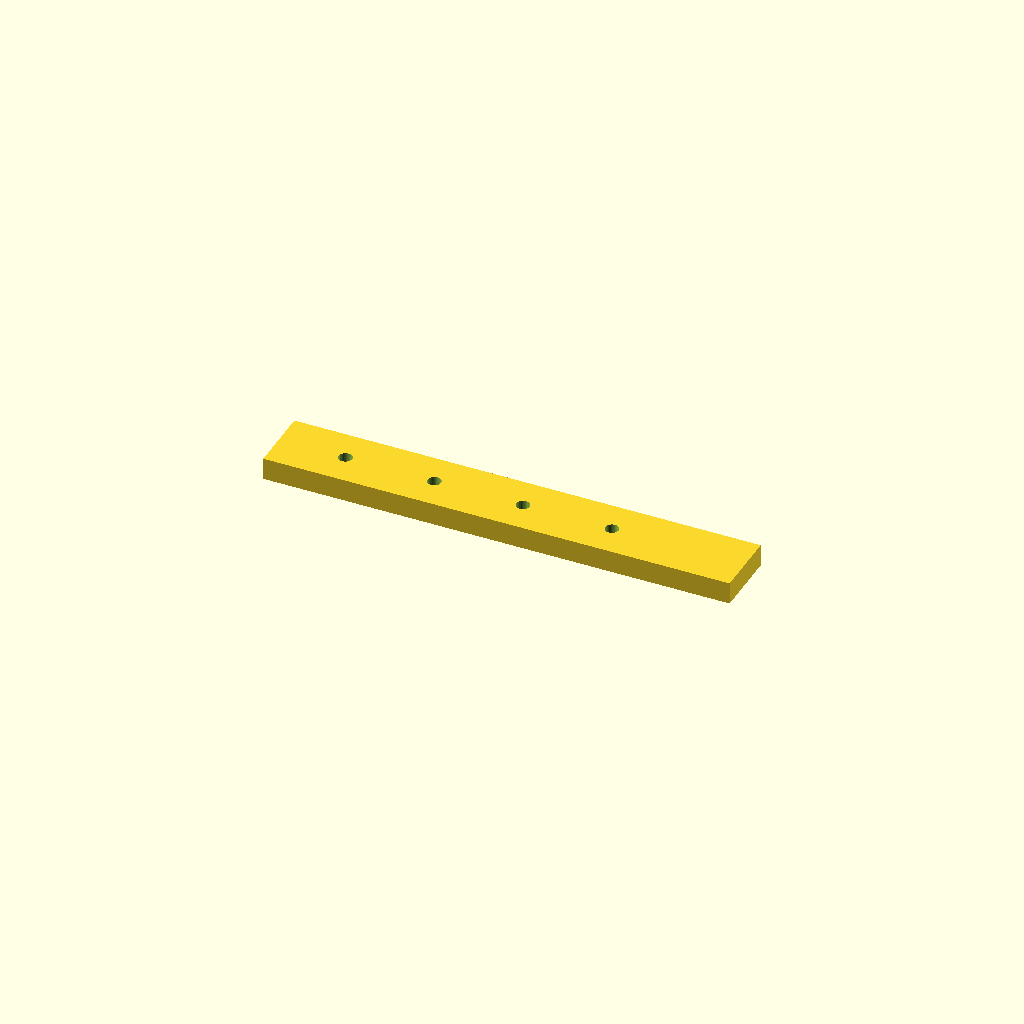
Cell 1 — every parameter at its default value.
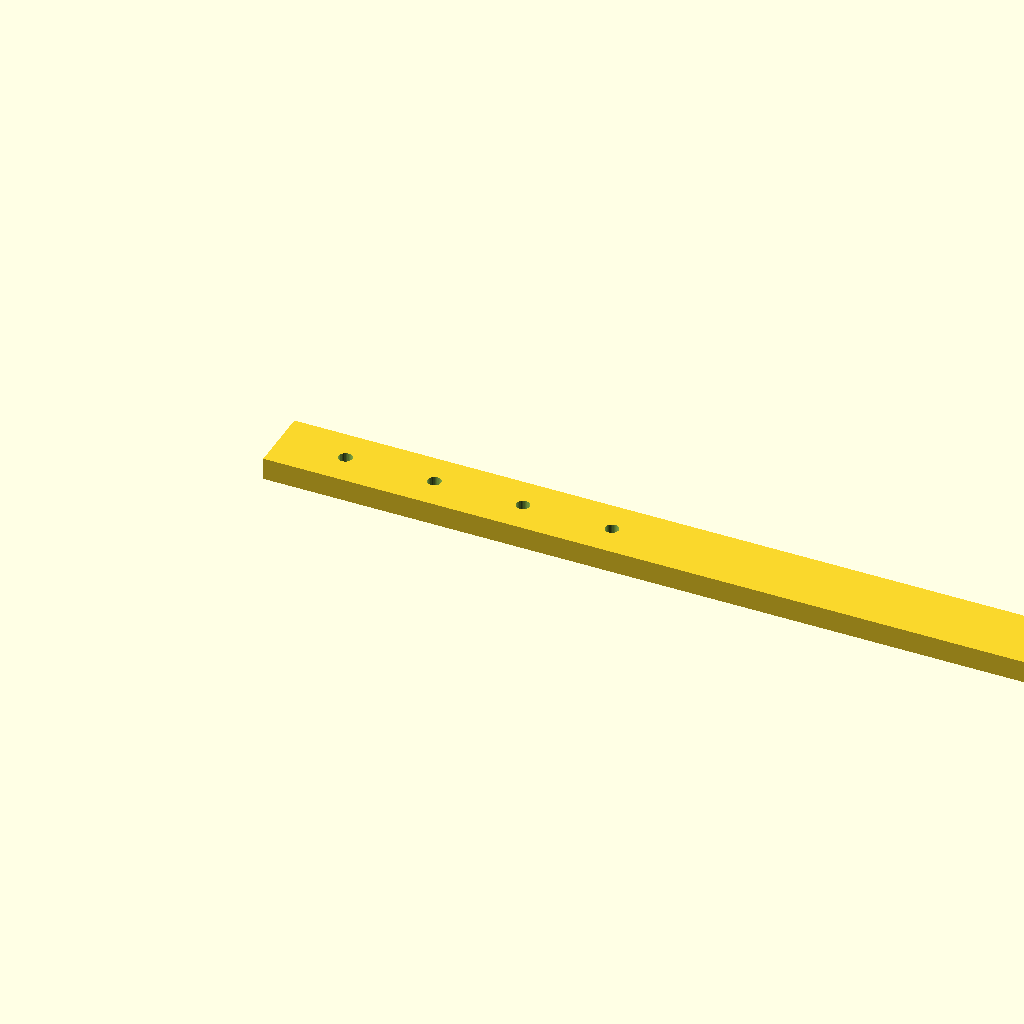
Cell 2: the same model with rail_l = 420.
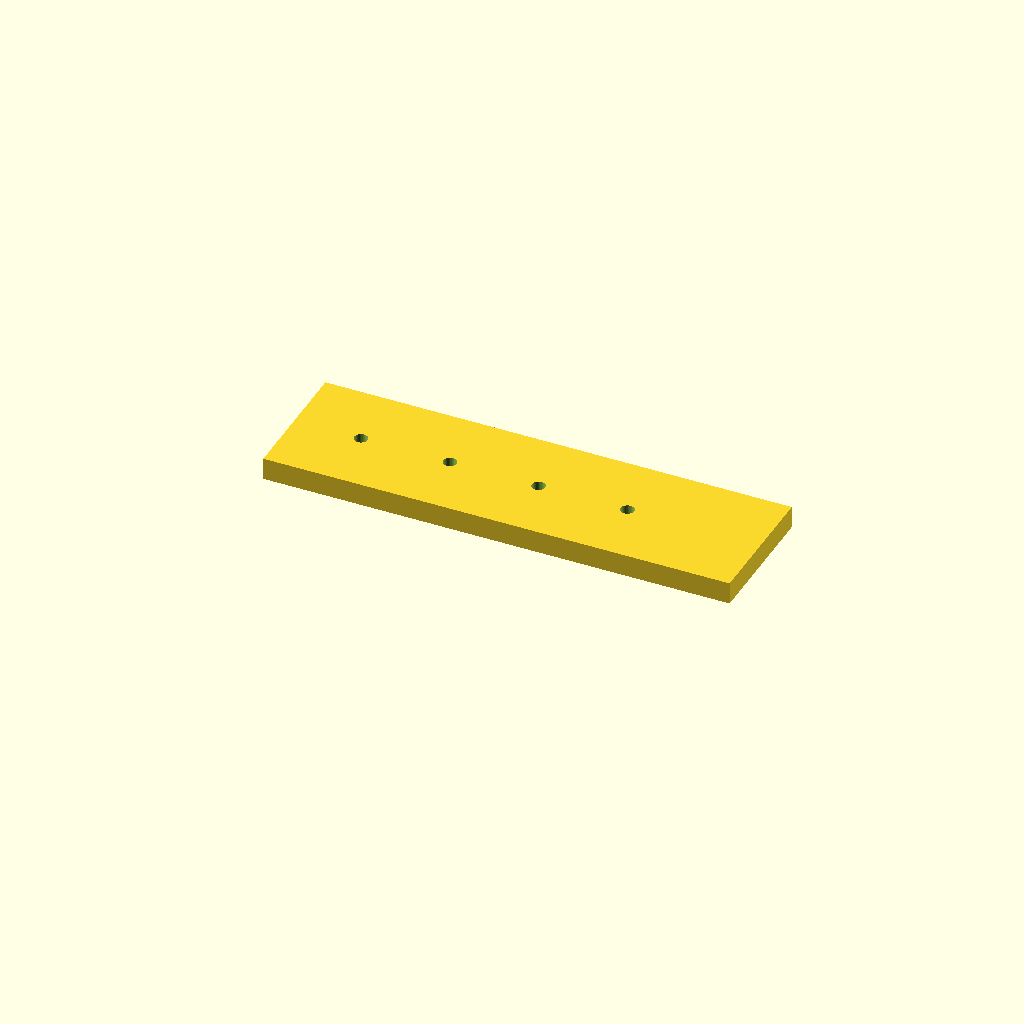
Cell 3: the same model with rail_w = 60.
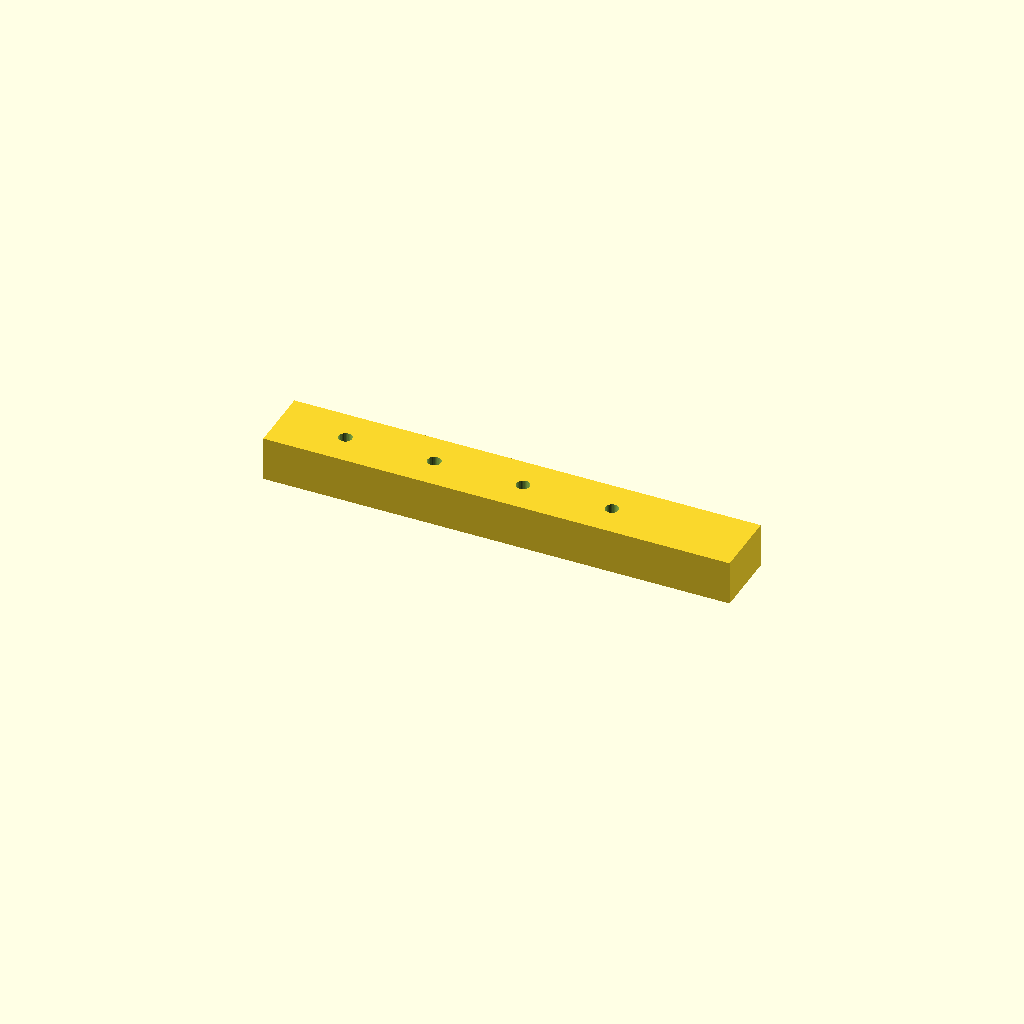
Cell 4: rail_t = 20 (everything else at default).
One fixed orthographic camera (rotation 55°, 0°, 25°; colour scheme Cornfield) for every cell.
OpenSCAD source file optional_data/data/scale1/largestruc/part_0123.scad:
$fn = 32;

// ----------------------------------------------------------------------
// Long rail: 200-250 mm mounting rail
// ----------------------------------------------------------------------

// --- parameters (mm) ---
rail_l = 210;             // rail length, X
rail_w = 30;              // rail width, Y
rail_t = 10;              // rail thickness, Z
hole_d = 6;               // mounting hole diameter
hole_start = 30;          // first hole offset from the end
hole_pitch = 40;          // hole pitch
holes = 4;                // number of holes

difference() {
  cube([rail_l, rail_w, rail_t]);
  for (i = [0 : holes - 1])
    translate([hole_start + i * hole_pitch, rail_w / 2, -1])
      cylinder(h = rail_t + 2, d = hole_d);
}
Parameter table extracted from the source (name, type, default, range or options):
rail_l: number, default 210
rail_w: number, default 30
rail_t: number, default 10
hole_d: number, default 6
hole_start: number, default 30
hole_pitch: number, default 40
holes: number, default 4
